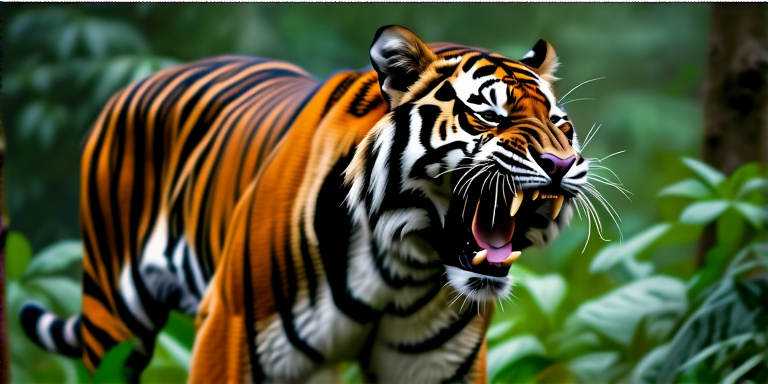
Generation parameters embedded in this image by AUTOMATIC1111 Stable Diffusion web UI or a fork of it (Forge, ...) (PNG 'parameters' text chunk):
A ferocious tiger in the jungle roaring <lora:Hyper-Chroma-low-step-LoRA:1>
Steps: 15, Sampler: Euler_beta, CFG scale: 4.000000000000003, Seed: 14912395111425413914, Clip skip: 1, Model: chroma\chroma-unlocked-v46-detail-calibrated_float8_e4m3fn_scaled_learned.safetensors, Model hash: aebc1e62c1, VAE: ae.safetensors, VAE hash: afc8e28272, Lora hashes: "Hyper-Chroma-low-step-LoRA: 932689d13d", Hashes: {"model": "aebc1e62c1", "vae": "afc8e28272", "lora:Hyper-Chroma-low-step-LoRA": "932689d13d"}